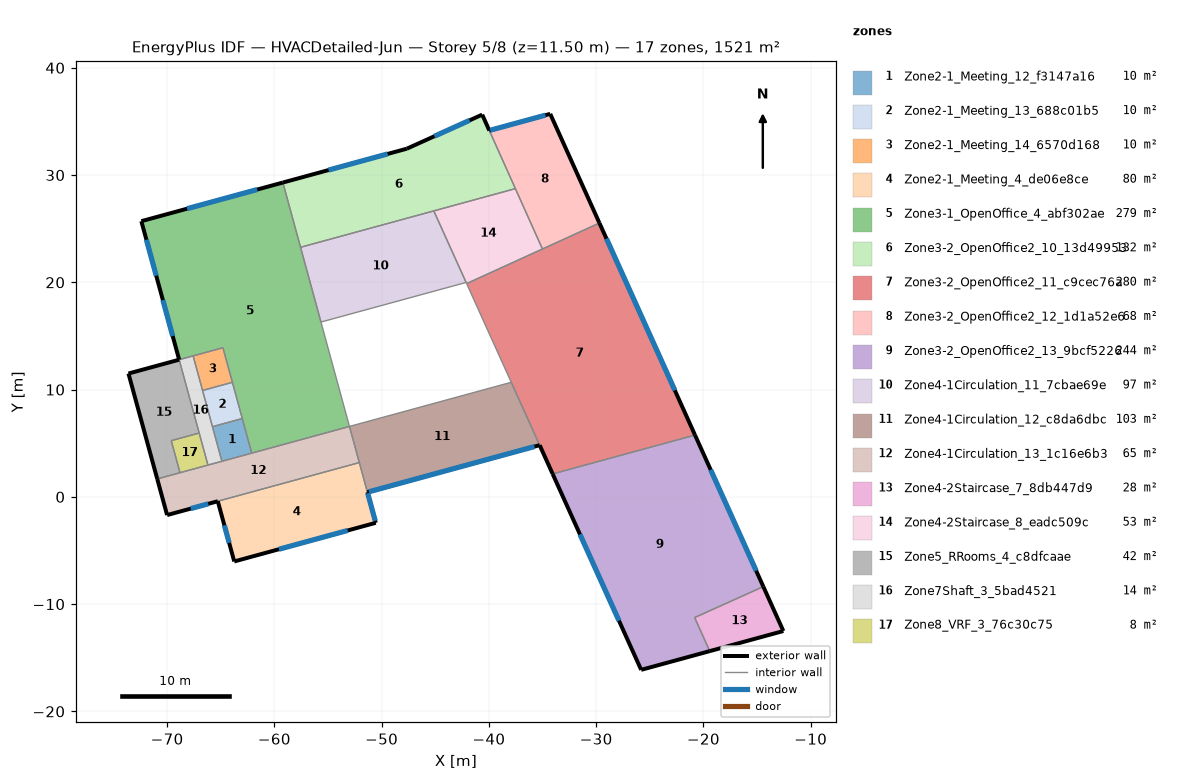
=== STOREY PLAN SPEC (per zone: floor XY polygon, exterior-wall plan segments, windows/doors) ===
zone 1: Zone2-1_Meeting_12_f3147a16  (9.6 m²)
  floor: (-62.99, 7.30) (-62.11, 4.08) (-64.89, 3.32) (-65.77, 6.54)
  interior walls: 4
zone 2: Zone2-1_Meeting_13_688c01b5  (10.1 m²)
  floor: (-63.91, 10.68) (-62.99, 7.30) (-65.77, 6.54) (-66.69, 9.92)
  interior walls: 4
zone 3: Zone2-1_Meeting_14_6570d168  (9.6 m²)
  floor: (-64.79, 13.90) (-63.91, 10.68) (-66.69, 9.92) (-67.57, 13.14)
  interior walls: 4
zone 4: Zone2-1_Meeting_4_de06e8ce  (79.6 m²)
  floor: (-52.08, 3.19) (-50.55, -2.42) (-63.74, -6.02) (-65.27, -0.41)
  exterior wall: (-63.74, -6.02) – (-50.55, -2.42)  [13.7 m]
    window: (-59.58, -4.89) – (-53.17, -3.14)  [18.6 m²]
  exterior wall: (-65.27, -0.41) – (-63.74, -6.02)  [5.8 m]
    window: (-64.66, -2.65) – (-64.21, -4.29)  [4.8 m²]
  exterior wall: (-50.55, -2.42) – (-51.32, 0.43)  [3.0 m]
    window: (-50.60, -2.23) – (-51.30, 0.34)  [7.7 m²]
  interior walls: 2
zone 5: Zone3-1_OpenOffice_4_abf302ae  (279.3 m²)
  floor: (-59.21, 29.30) (-53.00, 6.56) (-62.11, 4.08) (-64.79, 13.90) (-68.87, 12.79) (-72.40, 25.70)
  exterior wall: (-72.40, 25.70) – (-68.87, 12.79)  [13.4 m]
    window: (-70.39, 18.34) – (-69.48, 14.99)  [9.7 m²]
    window: (-71.93, 23.97) – (-71.01, 20.62)  [9.7 m²]
  exterior wall: (-59.21, 29.30) – (-72.40, 25.70)  [13.7 m]
    window: (-61.59, 28.65) – (-68.14, 26.86)  [19.0 m²]
  interior walls: 9
zone 6: Zone3-2_OpenOffice2_10_13d49953  (131.6 m²)
  floor: (-40.62, 35.63) (-37.53, 28.73) (-57.56, 23.27) (-59.21, 29.30) (-47.65, 32.46)
  exterior wall: (-47.65, 32.46) – (-59.21, 29.30)  [12.0 m]
    window: (-49.44, 31.97) – (-54.95, 30.46)  [16.0 m²]
  exterior wall: (-40.62, 35.63) – (-47.65, 32.46)  [7.7 m]
    window: (-41.80, 35.10) – (-45.08, 33.62)  [10.1 m²]
  exterior wall: (-39.96, 34.15) – (-40.62, 35.63)  [1.6 m]
  interior walls: 4
zone 7: Zone3-2_OpenOffice2_11_c9cec76a  (279.8 m²)
  floor: (-29.70, 25.53) (-20.78, 5.76) (-34.06, 2.14) (-42.07, 19.88)
  exterior wall: (-20.78, 5.76) – (-29.70, 25.53)  [21.7 m]
    window: (-22.67, 9.93) – (-29.04, 24.07)  [43.4 m²]
  exterior wall: (-35.27, 4.82) – (-34.06, 2.14)  [2.9 m]
  interior walls: 5
zone 8: Zone3-2_OpenOffice2_12_1d1a52e6  (67.8 m²)
  floor: (-34.28, 35.70) (-29.70, 25.53) (-35.01, 23.11) (-39.96, 34.15)
  exterior wall: (-34.28, 35.70) – (-39.96, 34.15)  [5.9 m]
    window: (-34.73, 35.58) – (-39.87, 34.18)  [15.5 m²]
  exterior wall: (-29.70, 25.53) – (-34.28, 35.70)  [11.2 m]
  interior walls: 3
zone 9: Zone3-2_OpenOffice2_13_9bcf5226  (244.1 m²)
  floor: (-20.78, 5.76) (-14.42, -8.37) (-20.82, -11.25) (-19.41, -14.38) (-25.80, -16.13) (-34.06, 2.14)
  exterior wall: (-14.42, -8.37) – (-20.78, 5.76)  [15.5 m]
    window: (-15.08, -6.89) – (-19.32, 2.52)  [28.9 m²]
  exterior wall: (-25.80, -16.13) – (-19.41, -14.38)  [6.6 m]
  exterior wall: (-34.06, 2.14) – (-25.80, -16.13)  [20.0 m]
    window: (-31.51, -3.50) – (-27.87, -11.55)  [24.7 m²]
  interior walls: 3
zone 10: Zone4-1Circulation_11_7cbae69e  (97.2 m²)
  floor: (-45.14, 26.66) (-42.12, 19.99) (-55.66, 16.30) (-57.56, 23.27)
  interior walls: 4
zone 11: Zone4-1Circulation_12_c8da6dbc  (102.5 m²)
  floor: (-37.92, 10.68) (-35.27, 4.82) (-51.32, 0.43) (-53.00, 6.56)
  exterior wall: (-51.32, 0.43) – (-35.27, 4.82)  [16.6 m]
    window: (-51.18, 0.47) – (-35.75, 4.69)  [46.4 m²]
  interior walls: 4
zone 12: Zone4-1Circulation_13_1c16e6b3  (64.9 m²)
  floor: (-53.00, 6.56) (-52.08, 3.19) (-70.00, -1.70) (-70.92, 1.67)
  exterior wall: (-70.00, -1.70) – (-65.27, -0.41)  [4.9 m]
    window: (-67.80, -1.10) – (-66.16, -0.65)  [4.8 m²]
  exterior wall: (-70.92, 1.67) – (-70.00, -1.70)  [3.5 m]
  interior walls: 7
zone 13: Zone4-2Staircase_7_8db447d9  (28.0 m²)
  floor: (-14.42, -8.37) (-12.55, -12.51) (-19.41, -14.38) (-20.82, -11.25)
  exterior wall: (-12.55, -12.51) – (-14.42, -8.37)  [4.5 m]
  exterior wall: (-19.41, -14.38) – (-12.55, -12.51)  [7.1 m]
  interior walls: 2
zone 14: Zone4-2Staircase_8_eadc509c  (52.9 m²)
  floor: (-37.53, 28.73) (-35.01, 23.11) (-42.07, 19.88) (-45.14, 26.66)
  interior walls: 5
zone 15: Zone5_RRooms_4_c8dfcaae  (41.5 m²)
  floor: (-68.87, 12.79) (-67.01, 5.95) (-69.61, 5.24) (-68.80, 2.25) (-70.92, 1.67) (-73.60, 11.50)
  exterior wall: (-68.87, 12.79) – (-73.60, 11.50)  [4.9 m]
  exterior wall: (-73.60, 11.50) – (-70.92, 1.67)  [10.2 m]
  interior walls: 4
zone 16: Zone7Shaft_3_5bad4521  (13.7 m²)
  floor: (-67.57, 13.14) (-64.89, 3.32) (-66.19, 2.96) (-68.87, 12.79)
  interior walls: 7
zone 17: Zone8_VRF_3_76c30c75  (8.4 m²)
  floor: (-67.01, 5.95) (-66.19, 2.96) (-68.80, 2.25) (-69.61, 5.24)
  interior walls: 4

=== DERIVED (storey summary) ===
Building: HVACDetailed-Jun
Storey: 5 of 8  (floor level z = 11.50 m)
Storey gross floor area: 1520.6 m²
Zones on this storey: 17
  - Zone2-1_Meeting_12_f3147a16: floor 9.6 m²
  - Zone2-1_Meeting_13_688c01b5: floor 10.1 m²
  - Zone2-1_Meeting_14_6570d168: floor 9.6 m²
  - Zone2-1_Meeting_4_de06e8ce: floor 79.6 m²; exterior wall 22.5 m (78.6 m²); 3 window(s) 31.1 m²; WWR 39.6%
  - Zone3-1_OpenOffice_4_abf302ae: floor 279.3 m²; exterior wall 27.1 m (94.7 m²); 3 window(s) 38.5 m²; WWR 40.6%
  - Zone3-2_OpenOffice2_10_13d49953: floor 131.6 m²; exterior wall 21.3 m (74.6 m²); 2 window(s) 26.1 m²; WWR 34.9%
  - Zone3-2_OpenOffice2_11_c9cec76a: floor 279.8 m²; exterior wall 24.6 m (86.2 m²); 1 window(s) 43.4 m²; WWR 50.4%
  - Zone3-2_OpenOffice2_12_1d1a52e6: floor 67.8 m²; exterior wall 17.0 m (59.7 m²); 1 window(s) 15.5 m²; WWR 25.9%
  - Zone3-2_OpenOffice2_13_9bcf5226: floor 244.1 m²; exterior wall 42.2 m (147.6 m²); 2 window(s) 53.6 m²; WWR 36.3%
  - Zone4-1Circulation_11_7cbae69e: floor 97.2 m²
  - Zone4-1Circulation_12_c8da6dbc: floor 102.5 m²; exterior wall 16.6 m (58.3 m²); 1 window(s) 46.4 m²; WWR 79.6%
  - Zone4-1Circulation_13_1c16e6b3: floor 64.9 m²; exterior wall 8.4 m (29.4 m²); 1 window(s) 4.8 m²; WWR 16.2%
  - Zone4-2Staircase_7_8db447d9: floor 28.0 m²; exterior wall 11.7 m (40.8 m²); WWR 0.0%
  - Zone4-2Staircase_8_eadc509c: floor 52.9 m²
  - Zone5_RRooms_4_c8dfcaae: floor 41.5 m²; exterior wall 15.1 m (52.8 m²); WWR 0.0%
  - Zone7Shaft_3_5bad4521: floor 13.7 m²
  - Zone8_VRF_3_76c30c75: floor 8.4 m²
Zone adjacency (shared interzone walls):
  - Zone2-1_Meeting_12_f3147a16 ↔ Zone2-1_Meeting_13_688c01b5
  - Zone2-1_Meeting_12_f3147a16 ↔ Zone3-1_OpenOffice_4_abf302ae
  - Zone2-1_Meeting_12_f3147a16 ↔ Zone4-1Circulation_13_1c16e6b3
  - Zone2-1_Meeting_12_f3147a16 ↔ Zone7Shaft_3_5bad4521
  - Zone2-1_Meeting_13_688c01b5 ↔ Zone2-1_Meeting_14_6570d168
  - Zone2-1_Meeting_13_688c01b5 ↔ Zone3-1_OpenOffice_4_abf302ae
  - Zone2-1_Meeting_13_688c01b5 ↔ Zone7Shaft_3_5bad4521
  - Zone2-1_Meeting_14_6570d168 ↔ Zone3-1_OpenOffice_4_abf302ae
  - Zone2-1_Meeting_14_6570d168 ↔ Zone7Shaft_3_5bad4521
  - Zone2-1_Meeting_4_de06e8ce ↔ Zone4-1Circulation_12_c8da6dbc
  - Zone2-1_Meeting_4_de06e8ce ↔ Zone4-1Circulation_13_1c16e6b3
  - Zone3-1_OpenOffice_4_abf302ae ↔ Zone3-2_OpenOffice2_10_13d49953
  - Zone3-1_OpenOffice_4_abf302ae ↔ Zone4-1Circulation_11_7cbae69e
  - Zone3-1_OpenOffice_4_abf302ae ↔ Zone4-1Circulation_13_1c16e6b3
  - Zone3-1_OpenOffice_4_abf302ae ↔ Zone7Shaft_3_5bad4521
  - Zone3-2_OpenOffice2_10_13d49953 ↔ Zone3-2_OpenOffice2_12_1d1a52e6
  - Zone3-2_OpenOffice2_10_13d49953 ↔ Zone4-1Circulation_11_7cbae69e
  - Zone3-2_OpenOffice2_10_13d49953 ↔ Zone4-2Staircase_8_eadc509c
  - Zone3-2_OpenOffice2_11_c9cec76a ↔ Zone3-2_OpenOffice2_12_1d1a52e6
  - Zone3-2_OpenOffice2_11_c9cec76a ↔ Zone3-2_OpenOffice2_13_9bcf5226
  - Zone3-2_OpenOffice2_11_c9cec76a ↔ Zone4-1Circulation_12_c8da6dbc
  - Zone3-2_OpenOffice2_11_c9cec76a ↔ Zone4-2Staircase_8_eadc509c
  - Zone3-2_OpenOffice2_12_1d1a52e6 ↔ Zone4-2Staircase_8_eadc509c
  - Zone3-2_OpenOffice2_13_9bcf5226 ↔ Zone4-2Staircase_7_8db447d9
  - Zone4-1Circulation_11_7cbae69e ↔ Zone4-2Staircase_8_eadc509c
  - Zone4-1Circulation_12_c8da6dbc ↔ Zone4-1Circulation_13_1c16e6b3
  - Zone4-1Circulation_13_1c16e6b3 ↔ Zone5_RRooms_4_c8dfcaae
  - Zone4-1Circulation_13_1c16e6b3 ↔ Zone7Shaft_3_5bad4521
  - Zone4-1Circulation_13_1c16e6b3 ↔ Zone8_VRF_3_76c30c75
  - Zone5_RRooms_4_c8dfcaae ↔ Zone7Shaft_3_5bad4521
  - Zone5_RRooms_4_c8dfcaae ↔ Zone8_VRF_3_76c30c75
  - Zone7Shaft_3_5bad4521 ↔ Zone8_VRF_3_76c30c75